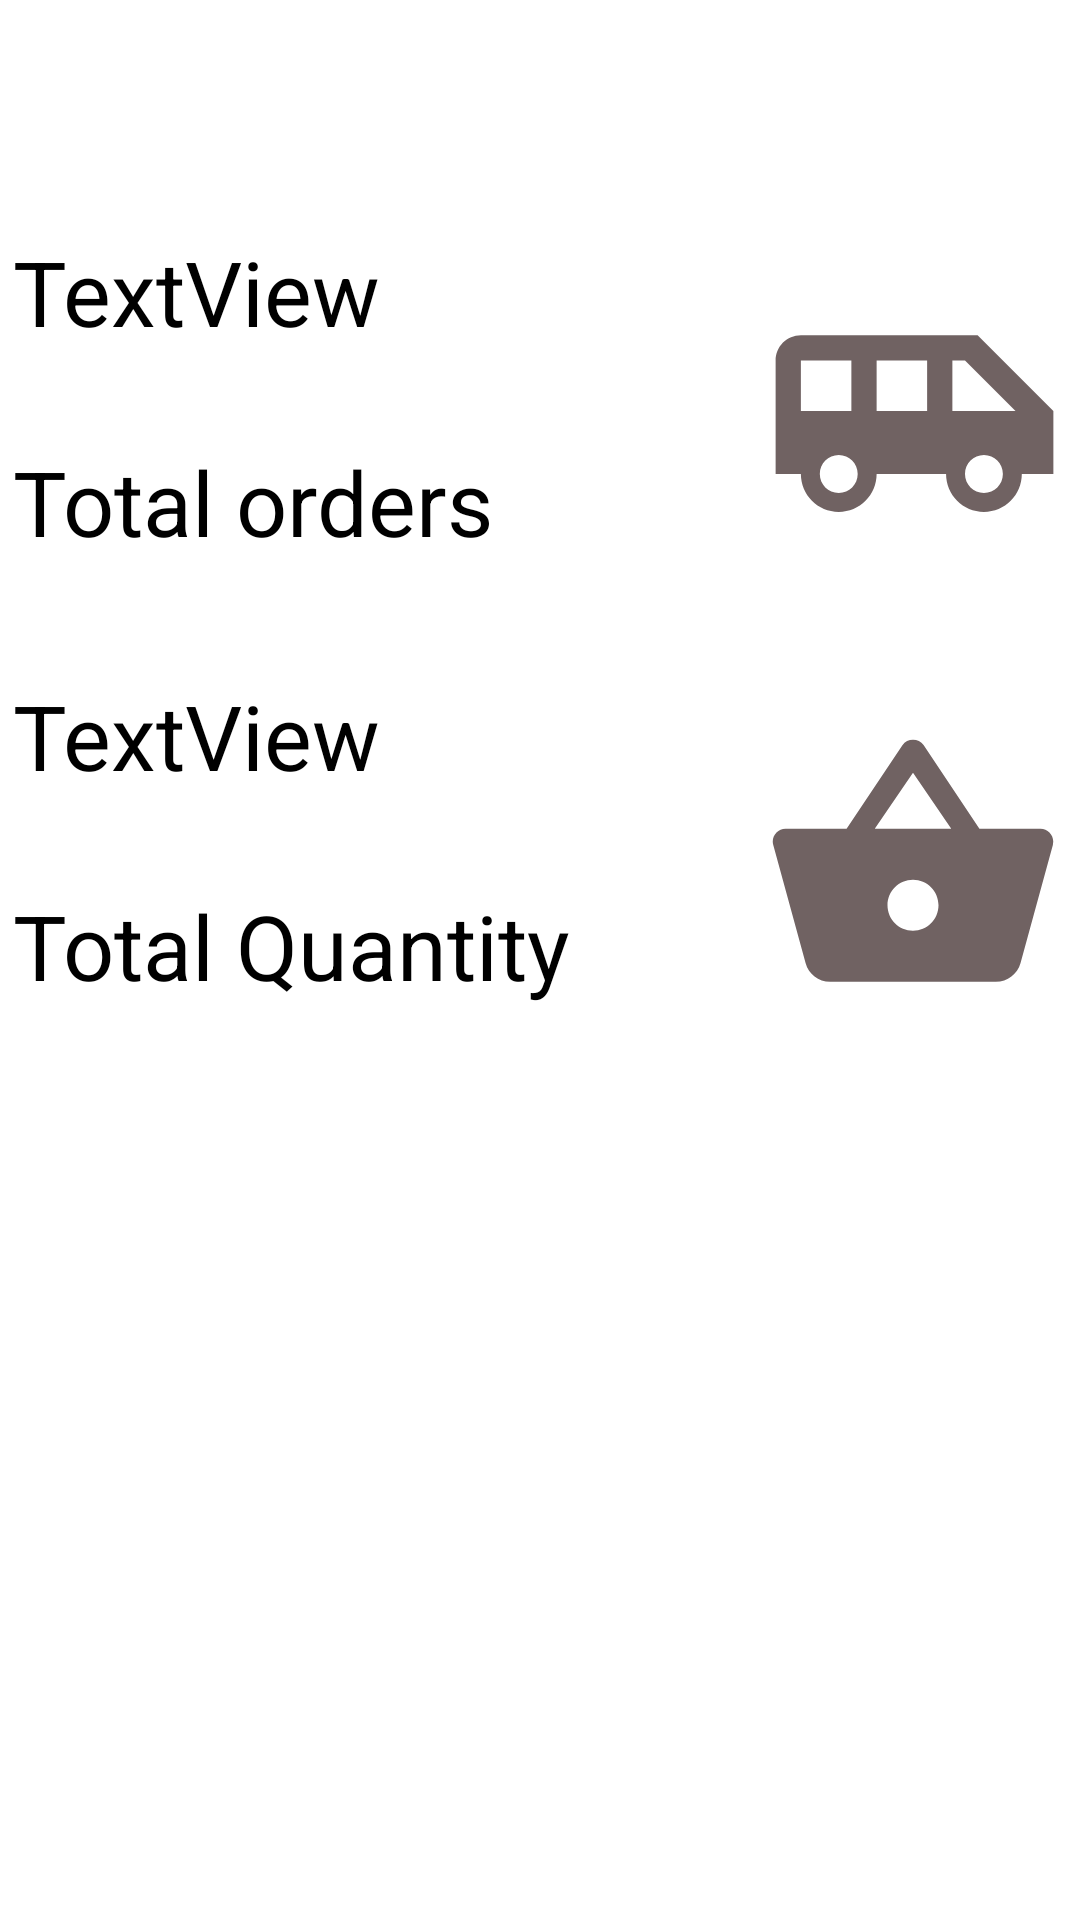

Android layout source for this screen:
<!-- AndroidManifest.xml: application theme Theme.ReposProject -->
<!-- res/layout/fragment_dashboard.xml -->
<?xml version="1.0" encoding="utf-8"?>
<LinearLayout xmlns:android="http://schemas.android.com/apk/res/android"
    xmlns:app="http://schemas.android.com/apk/res-auto"
    xmlns:tools="http://schemas.android.com/tools"
    android:layout_width="match_parent"
    android:layout_height="match_parent"
    tools:context=".ui.dashboard.DashboardFragment"
    android:orientation="vertical">

    <TextView
        android:id="@+id/text_dashboard"
        android:layout_width="match_parent"
        android:layout_height="wrap_content"
        android:layout_marginStart="8dp"
        android:layout_marginTop="30dp"
        android:layout_marginEnd="8dp"
        android:textAlignment="center"
        android:textSize="20sp"
        app:layout_constraintBottom_toBottomOf="parent"
        app:layout_constraintEnd_toEndOf="parent"
        app:layout_constraintHorizontal_bias="0.0"
        app:layout_constraintStart_toStartOf="parent"
        app:layout_constraintTop_toTopOf="parent"
        app:layout_constraintVertical_bias="0.024" />

    <FrameLayout
        android:layout_width="351dp"
        android:layout_height="128dp"
        android:layout_marginLeft="40dp"
        android:layout_marginRight="40dp"
        app:layout_constraintBottom_toBottomOf="parent"
        app:layout_constraintEnd_toEndOf="parent"
        app:layout_constraintStart_toStartOf="parent"
        android:layout_gravity="center"
        android:layout_marginTop="20dp"
        app:layout_constraintTop_toTopOf="@+id/text_dashboard">


        <ImageView
            android:id="@+id/imageView6"
            android:layout_width="101dp"
            android:layout_height="match_parent"
            android:layout_gravity="right"
            android:src="@drawable/ic_baseline_airport_shuttle_24" />

        <TextView
            android:id="@+id/orders_Count"
            android:layout_width="250dp"
            android:layout_height="57dp"
            android:textSize="30sp"
            android:text="TextView" />

        <TextView
            android:id="@+id/total_orders_text"
            android:layout_width="250dp"
            android:layout_height="58dp"
            android:layout_gravity="bottom"
            android:textSize="30sp"
            android:text="Total orders" />
    </FrameLayout>


    <FrameLayout
        android:layout_width="351dp"
        android:layout_height="128dp"
        android:layout_marginLeft="40dp"
        android:layout_marginRight="40dp"
        app:layout_constraintBottom_toBottomOf="parent"
        app:layout_constraintEnd_toEndOf="parent"
        app:layout_constraintStart_toStartOf="parent"
        android:layout_gravity="center"
        android:layout_marginTop="20dp"
        app:layout_constraintTop_toTopOf="@+id/text_dashboard">

        <ImageView
            android:id="@+id/imageView7"
            android:layout_width="102dp"
            android:layout_height="match_parent"
            android:src="@drawable/ic_baseline_shopping_basket_24"
            android:layout_gravity="right"/>
        <TextView
            android:id="@+id/total_quantity"
            android:layout_width="250dp"
            android:layout_height="57dp"
            android:text="TextView"
            android:textSize="30sp"/>

        <TextView
            android:id="@+id/total_quantity_text"
            android:layout_width="250dp"
            android:layout_height="58dp"
            android:layout_gravity="bottom"
            android:text="Total Quantity"
            android:textSize="30sp" />
    </FrameLayout>
</LinearLayout>
<!-- resources referenced by this layout -->
<resources>
  <!-- drawable ic_baseline_airport_shuttle_24 (drawable) -->
  <vector android:height="24dp" android:tint="#706262"
      android:viewportHeight="24" android:viewportWidth="24"
      android:width="24dp" xmlns:android="http://schemas.android.com/apk/res/android">
      <path android:fillColor="@android:color/white" android:pathData="M17,5L3,5c-1.1,0 -2,0.89 -2,2v9h2c0,1.65 1.34,3 3,3s3,-1.35 3,-3h5.5c0,1.65 1.34,3 3,3s3,-1.35 3,-3L23,16v-5l-6,-6zM3,11L3,7h4v4L3,11zM6,17.5c-0.83,0 -1.5,-0.67 -1.5,-1.5s0.67,-1.5 1.5,-1.5 1.5,0.67 1.5,1.5 -0.67,1.5 -1.5,1.5zM13,11L9,11L9,7h4v4zM17.5,17.5c-0.83,0 -1.5,-0.67 -1.5,-1.5s0.67,-1.5 1.5,-1.5 1.5,0.67 1.5,1.5 -0.67,1.5 -1.5,1.5zM15,11L15,7h1l4,4h-5z"/>
  </vector>
  <!-- drawable ic_baseline_shopping_basket_24 (drawable) -->
  <vector android:height="24dp" android:tint="#706262"
      android:viewportHeight="24" android:viewportWidth="24"
      android:width="24dp" xmlns:android="http://schemas.android.com/apk/res/android">
      <path android:fillColor="@android:color/white" android:pathData="M17.21,9l-4.38,-6.56c-0.19,-0.28 -0.51,-0.42 -0.83,-0.42 -0.32,0 -0.64,0.14 -0.83,0.43L6.79,9L2,9c-0.55,0 -1,0.45 -1,1 0,0.09 0.01,0.18 0.04,0.27l2.54,9.27c0.23,0.84 1,1.46 1.92,1.46h13c0.92,0 1.69,-0.62 1.93,-1.46l2.54,-9.27L23,10c0,-0.55 -0.45,-1 -1,-1h-4.79zM9,9l3,-4.4L15,9L9,9zM12,17c-1.1,0 -2,-0.9 -2,-2s0.9,-2 2,-2 2,0.9 2,2 -0.9,2 -2,2z"/>
  </vector>
</resources>
